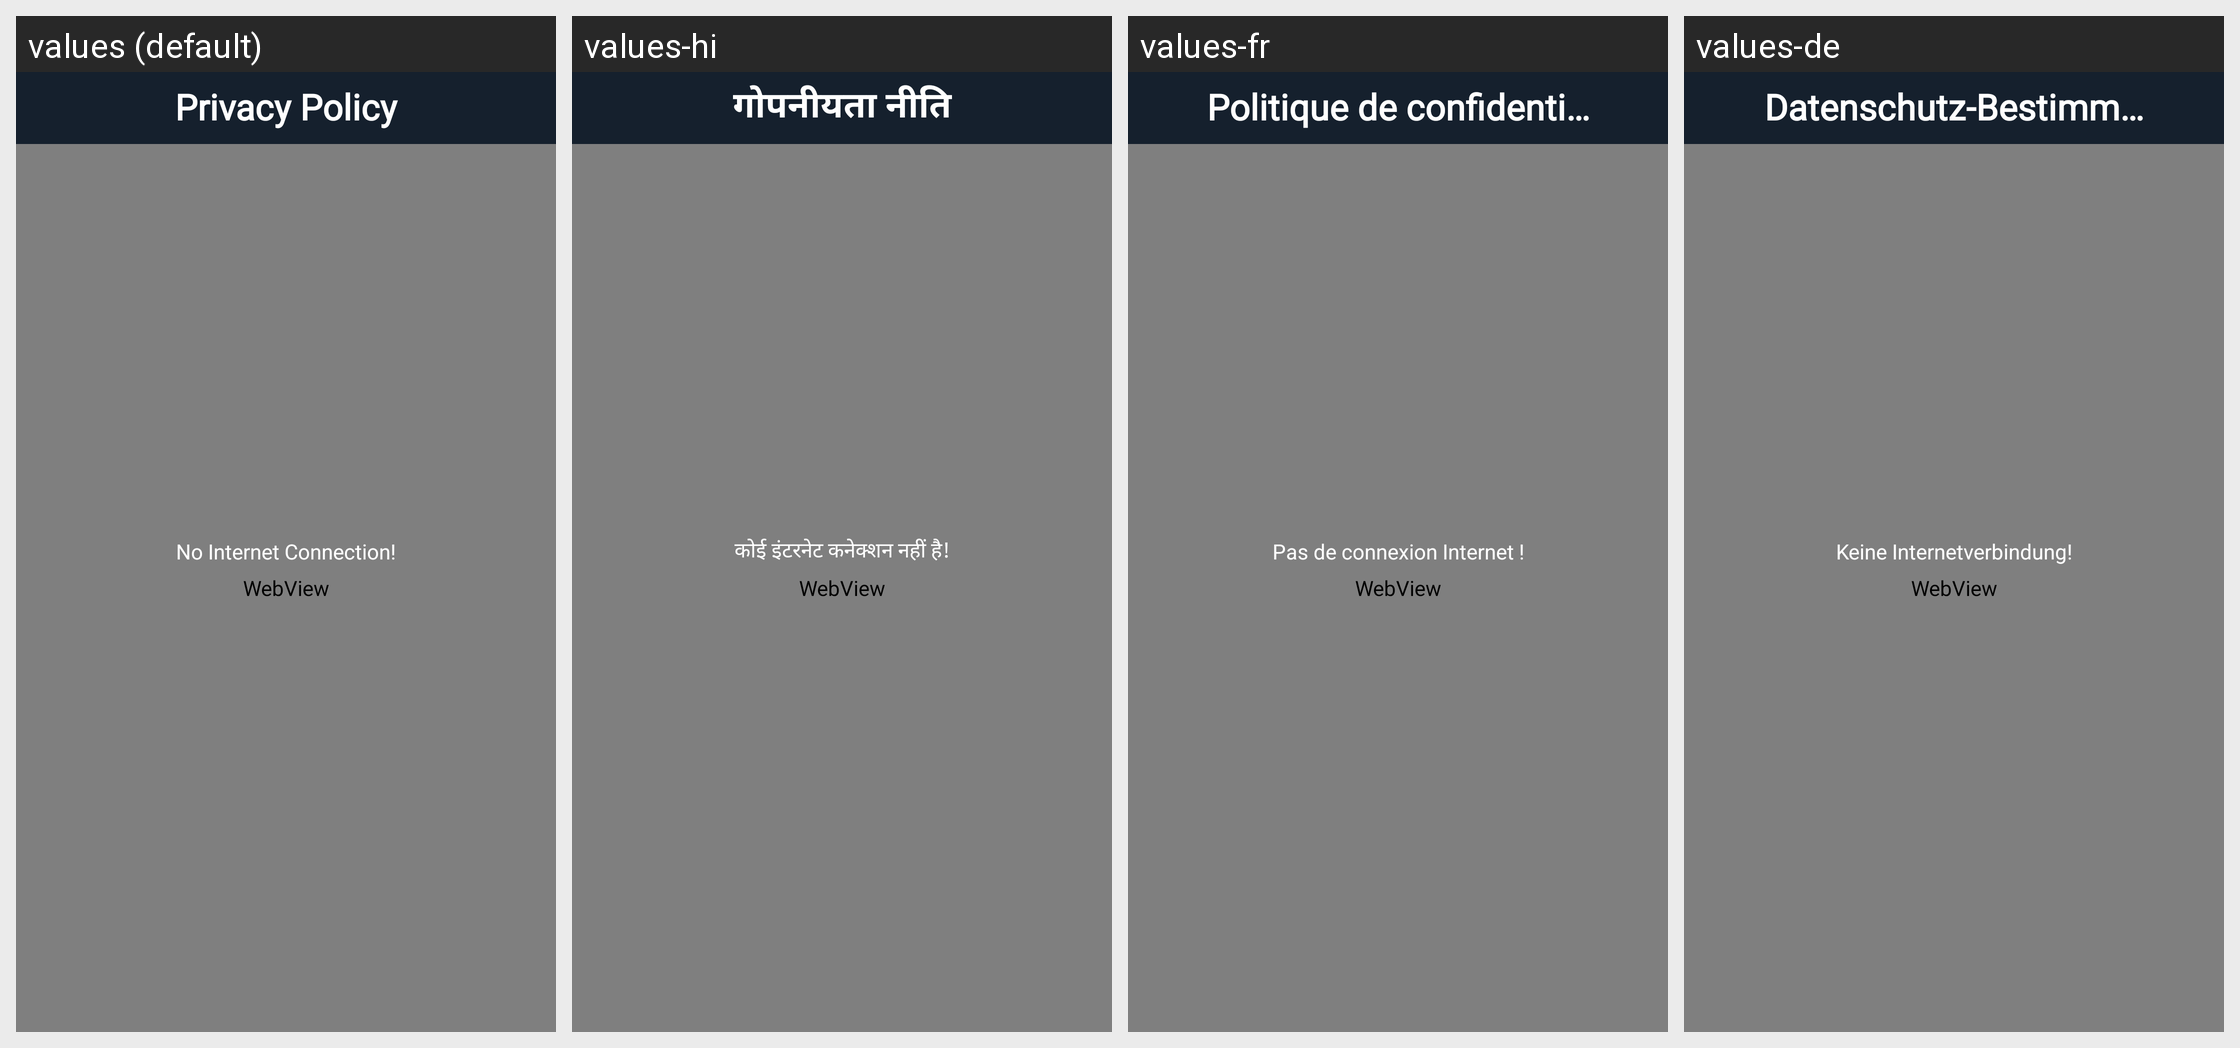

The same Android screen rendered under several of its app's locales, left to right. List the strings drawn on it with the default value and each locale's translation.
Android screen res/layout/activity_policy.xml rendered under 4 locales, left to right: values (default), values-hi, values-fr, values-de. Device: Nexus 5 (rendered at 1080×1920; each locale shown at half size, 540×960, under a caption strip naming it); theme Theme.Exe01.
Other locales in the repository, not shown: values-es, values-in, values-pt, values-zh.
Strings drawn on this screen, with the default value and each locale's value (text and hints the layout hard-codes, and strings that could not be matched under every locale, appear in the picture but are not listed):

privacy_policy
  values: Privacy Policy
  values-hi: गोपनीयता नीति
  values-fr: Politique de confidentialité
  values-de: Datenschutz-Bestimmungen

no_internet_connection
  values: No Internet Connection!
  values-hi: कोई इंटरनेट कनेक्शन नहीं है!
  values-fr: Pas de connexion Internet !
  values-de: Keine Internetverbindung!
